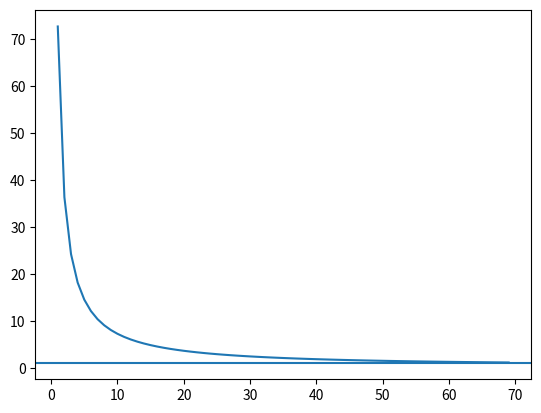

Write Python code to recreate this figure.
import math
import matplotlib.pyplot as plt

def FS(rho_b,g,h,theta,c,phi,rho_w):
    sigma = rho_b*g*h*math.cos(math.radians(theta))
    u = rho_w*g*h*math.cos(math.radians(theta))
    S = c+(sigma-u)*math.tan(math.radians(phi))
    tau = rho_b*g*h*math.sin(math.radians(theta))
    return S/tau

def bagnato(rho_b,g,h,theta,c,phi,rho_w):
    return FS(rho_b,g,h,theta,c,phi,rho_w)

def asciutto(rho_b,g,h,theta,c,phi):
    return FS(rho_b,g,h,theta,c,phi,0)

g = 9.8
rho_b = 1650
h = 1
phi=15
c = rho_b*g*h

thetas = range(1,70)
FS_asciutto = []
for theta in thetas:
    FS_asciutto.append(asciutto(rho_b,g,h,theta,c,phi))

plt.plot(thetas,FS_asciutto)
plt.axhline(1)
plt.show()